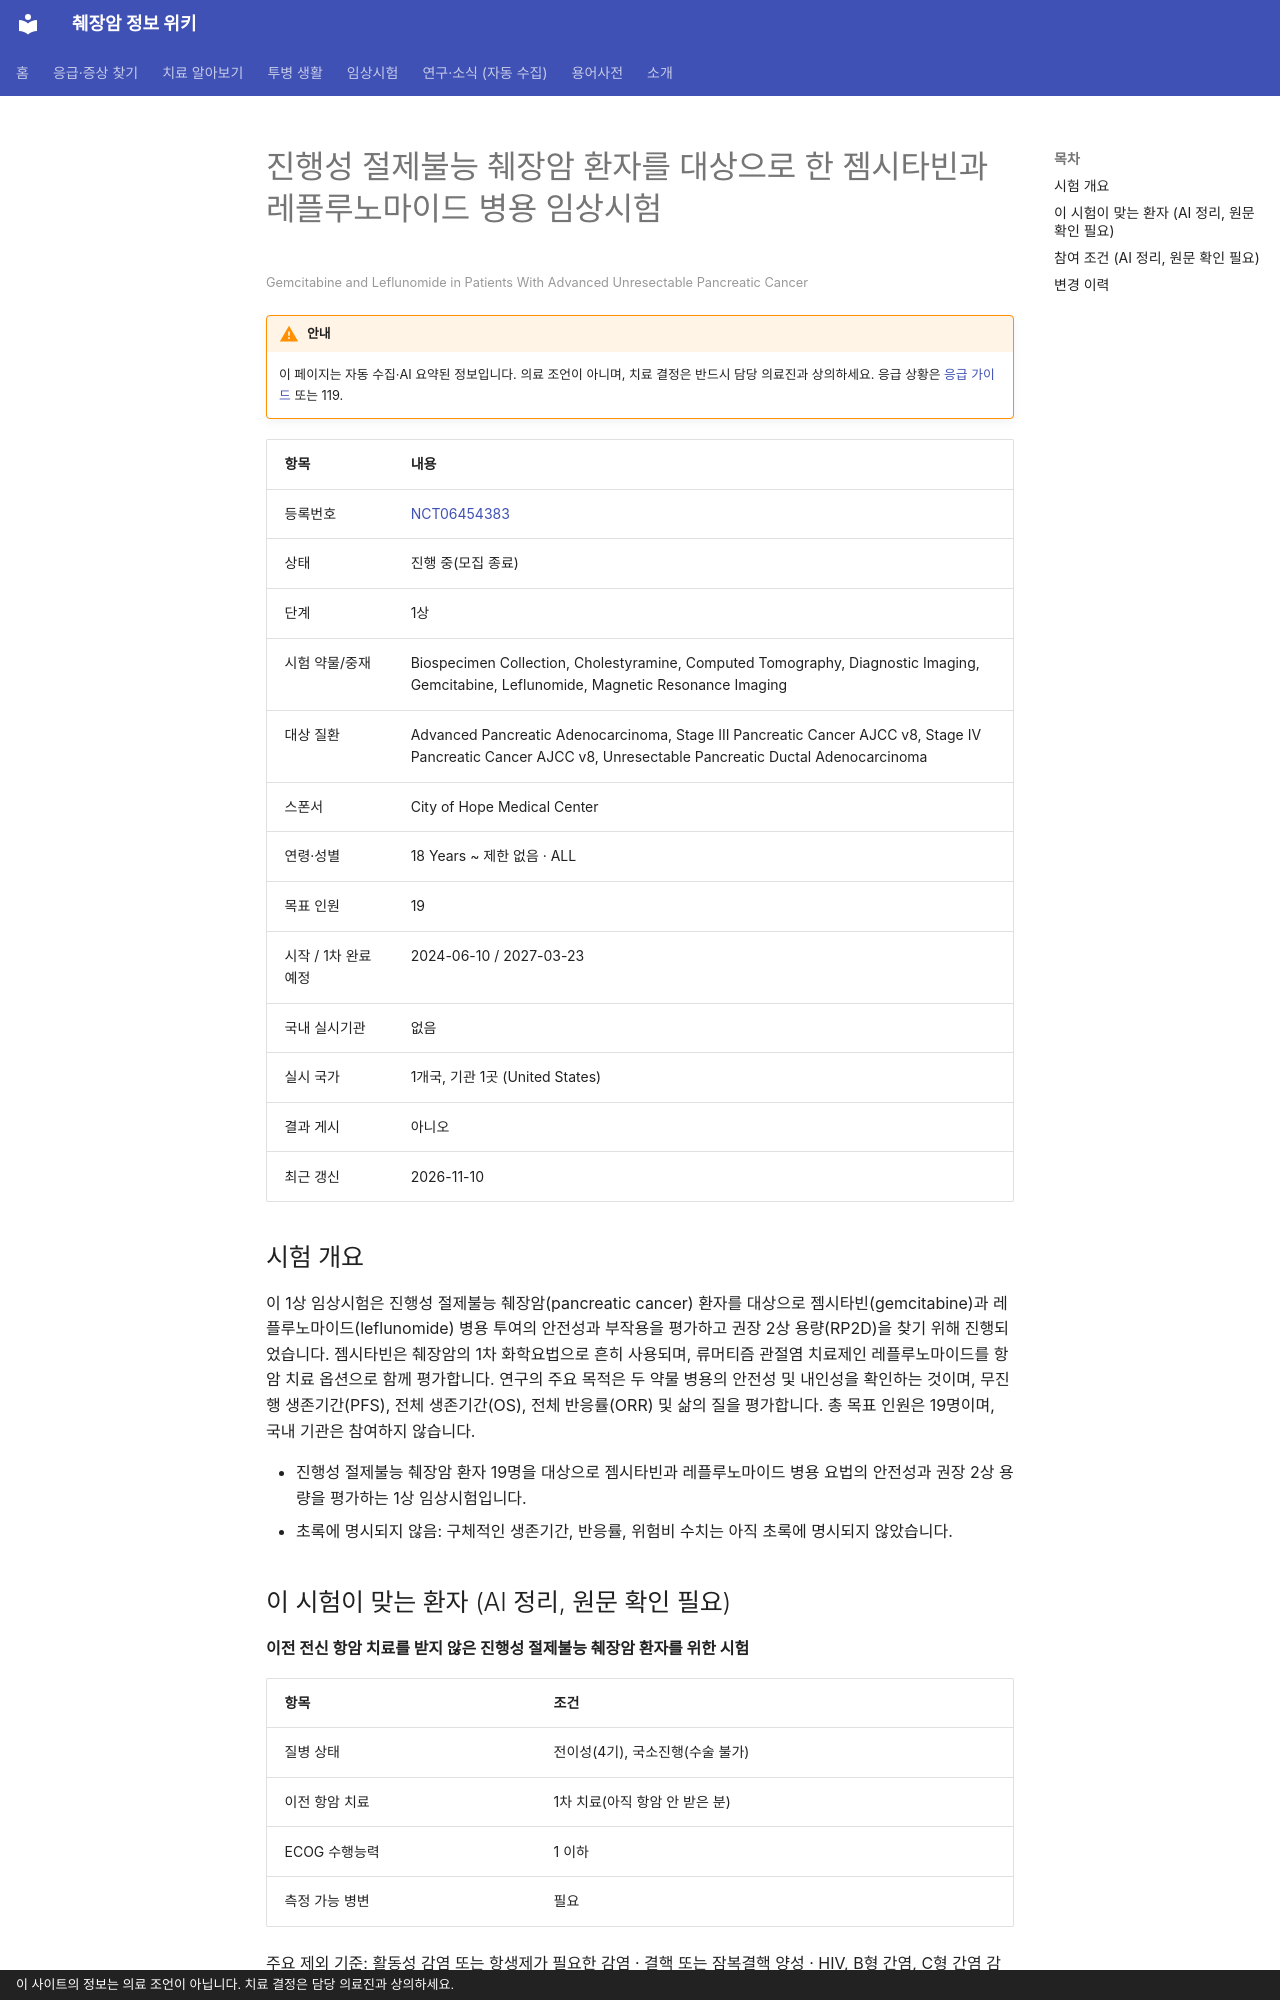

repository: hizorro88-rgb/papersearcher · page: _generated/trials/NCT06454383/index.html · generator: mkdocs · copyright: 이 사이트의 정보는 의료 조언이 아닙니다. 치료 결정은 담당 의료진과 상의하세요.

---
title: "NCT06454383 진행성 절제불능 췌장암 환자를 대상으로 한 젬시타빈과 레플루노마이드 병용 임상시험"
description: "1상 · 진행 중(모집 종료)"
comments: true
search:
  boost: 0.4
---

# 진행성 절제불능 췌장암 환자를 대상으로 한 젬시타빈과 레플루노마이드 병용 임상시험

<small>Gemcitabine and Leflunomide in Patients With Advanced Unresectable Pancreatic Cancer</small>

!!! warning "안내"
    이 페이지는 자동 수집·AI 요약된 정보입니다. 의료 조언이 아니며, 치료 결정은 반드시 담당 의료진과 상의하세요. 응급 상황은 [응급 가이드](../../guides/emergency/index.md) 또는 119.

| 항목 | 내용 |
|---|---|
| 등록번호 | [NCT06454383](https://clinicaltrials.gov/study/NCT06454383) |
| 상태 | 진행 중(모집 종료) |
| 단계 | 1상 |
| 시험 약물/중재 | Biospecimen Collection, Cholestyramine, Computed Tomography, Diagnostic Imaging, Gemcitabine, Leflunomide, Magnetic Resonance Imaging |
| 대상 질환 | Advanced Pancreatic Adenocarcinoma, Stage III Pancreatic Cancer AJCC v8, Stage IV Pancreatic Cancer AJCC v8, Unresectable Pancreatic Ductal Adenocarcinoma |
| 스폰서 | City of Hope Medical Center |
| 연령·성별 | 18 Years ~ 제한 없음 · ALL |
| 목표 인원 | 19 |
| 시작 / 1차 완료 예정 | 2024-06-10 / 2027-03-23 |
| 국내 실시기관 | 없음 |
| 실시 국가 | 1개국, 기관 1곳 (United States) |
| 결과 게시 | 아니오 |
| 최근 갱신 | 2026-11-10 |

## 시험 개요

이 1상 임상시험은 진행성 절제불능 췌장암(pancreatic cancer) 환자를 대상으로 젬시타빈(gemcitabine)과 레플루노마이드(leflunomide) 병용 투여의 안전성과 부작용을 평가하고 권장 2상 용량(RP2D)을 찾기 위해 진행되었습니다. 젬시타빈은 췌장암의 1차 화학요법으로 흔히 사용되며, 류머티즘 관절염 치료제인 레플루노마이드를 항암 치료 옵션으로 함께 평가합니다. 연구의 주요 목적은 두 약물 병용의 안전성 및 내인성을 확인하는 것이며, 무진행 생존기간(PFS), 전체 생존기간(OS), 전체 반응률(ORR) 및 삶의 질을 평가합니다. 총 목표 인원은 19명이며, 국내 기관은 참여하지 않습니다.

- 진행성 절제불능 췌장암 환자 19명을 대상으로 젬시타빈과 레플루노마이드 병용 요법의 안전성과 권장 2상 용량을 평가하는 1상 임상시험입니다.
- 초록에 명시되지 않음: 구체적인 생존기간, 반응률, 위험비 수치는 아직 초록에 명시되지 않았습니다.

## 이 시험이 맞는 환자 (AI 정리, 원문 확인 필요)

**이전 전신 항암 치료를 받지 않은 진행성 절제불능 췌장암 환자를 위한 시험**

| 항목 | 조건 |
|---|---|
| 질병 상태 | 전이성(4기), 국소진행(수술 불가) |
| 이전 항암 치료 | 1차 치료(아직 항암 안 받은 분) |
| ECOG 수행능력 | 1 이하 |
| 측정 가능 병변 | 필요 |

주요 제외 기준: 활동성 감염 또는 항생제가 필요한 감염 · 결핵 또는 잠복결핵 양성 · HIV, B형 간염, C형 간염 감염 · 임신 또는 수유 중인 여성

내 상황에 맞는지 한 번에 보려면 [맞춤 임상시험 찾기](../../guides/trials/finder.md).
